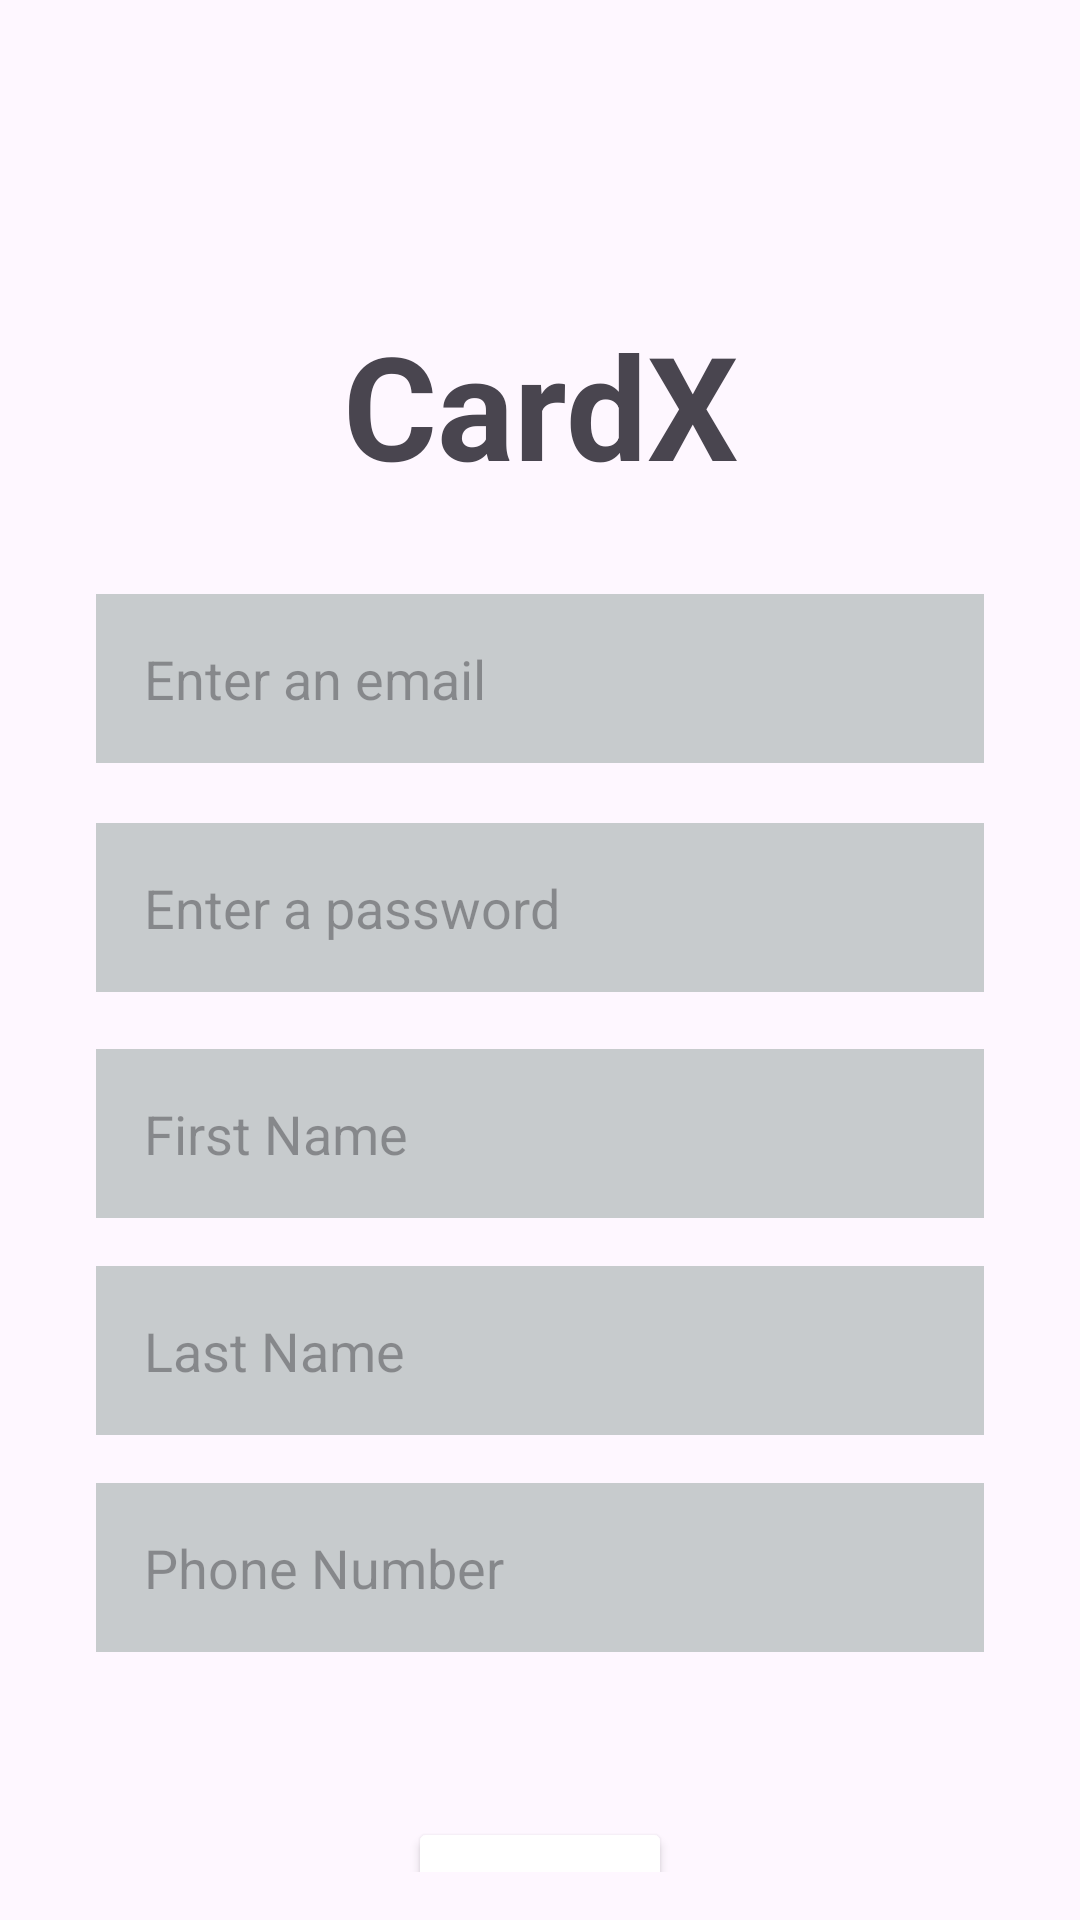

Here is an Android app screen rendered from its layout file. Give the layout XML and the strings, colors and styles it references.
<!-- AndroidManifest.xml: application theme Theme.CardX -->
<!-- res/layout/activity_signup.xml -->
<?xml version="1.0" encoding="utf-8"?>
<androidx.constraintlayout.widget.ConstraintLayout xmlns:android="http://schemas.android.com/apk/res/android"
    xmlns:app="http://schemas.android.com/apk/res-auto"
    xmlns:tools="http://schemas.android.com/tools"
    android:layout_width="match_parent"
    android:layout_height="match_parent"
    android:padding="16dp"
    tools:context=".SignupActivity">

    <TextView
        android:id="@+id/textViewSignupTitle"
        android:layout_width="wrap_content"
        android:layout_height="wrap_content"
        android:layout_marginBottom="31dp"
        android:text="CardX"
        android:textColor="@color/darkBlue"
        android:textSize="48sp"
        android:textStyle="bold"
        app:layout_constraintBottom_toTopOf="@+id/editTextEmailSignup"
        app:layout_constraintEnd_toEndOf="parent"
        app:layout_constraintStart_toStartOf="parent" />

    <EditText
        android:id="@+id/editTextEmailSignup"
        android:layout_width="0dp"
        android:layout_height="wrap_content"
        android:layout_marginStart="16dp"
        android:layout_marginTop="182dp"
        android:layout_marginEnd="16dp"
        android:background="#C7CBCD"
        android:hint="Enter an email"
        android:inputType="textEmailAddress"
        android:padding="16dp"
        app:layout_constraintEnd_toEndOf="parent"
        app:layout_constraintStart_toStartOf="parent"
        app:layout_constraintTop_toTopOf="parent" />

    <EditText
        android:id="@+id/editTextPasswordSignup"
        android:layout_width="0dp"
        android:layout_height="wrap_content"
        android:layout_marginStart="16dp"
        android:layout_marginTop="20dp"
        android:layout_marginEnd="16dp"
        android:background="#C7CBCD"
        android:hint="Enter a password"
        android:inputType="textPassword"
        android:padding="16dp"
        app:layout_constraintEnd_toEndOf="parent"
        app:layout_constraintStart_toStartOf="parent"
        app:layout_constraintTop_toBottomOf="@+id/editTextEmailSignup" />

    <EditText
        android:id="@+id/editTextFirstName"
        android:layout_width="0dp"
        android:layout_height="wrap_content"
        android:layout_marginStart="16dp"
        android:layout_marginTop="19dp"
        android:layout_marginEnd="16dp"
        android:background="#C7CBCD"
        android:hint="First Name"
        android:inputType="textPersonName"
        android:padding="16dp"
        app:layout_constraintEnd_toEndOf="parent"
        app:layout_constraintStart_toStartOf="parent"
        app:layout_constraintTop_toBottomOf="@+id/editTextPasswordSignup" />

    <EditText
        android:id="@+id/editTextLastName"
        android:layout_width="0dp"
        android:layout_height="wrap_content"
        android:layout_marginStart="16dp"
        android:layout_marginTop="16dp"
        android:layout_marginEnd="16dp"
        android:background="#C7CBCD"
        android:hint="Last Name"
        android:inputType="textPersonName"
        android:padding="16dp"
        app:layout_constraintEnd_toEndOf="parent"
        app:layout_constraintStart_toStartOf="parent"
        app:layout_constraintTop_toBottomOf="@+id/editTextFirstName" />

    <EditText
        android:id="@+id/editTextPhone"
        android:layout_width="0dp"
        android:layout_height="wrap_content"
        android:layout_marginStart="16dp"
        android:layout_marginTop="16dp"
        android:layout_marginEnd="16dp"
        android:background="#C7CBCD"
        android:hint="Phone Number"
        android:inputType="phone"
        android:padding="16dp"
        app:layout_constraintEnd_toEndOf="parent"
        app:layout_constraintStart_toStartOf="parent"
        app:layout_constraintTop_toBottomOf="@+id/editTextLastName" />

    <Button
        android:id="@+id/buttonSignUp"
        android:layout_width="wrap_content"
        android:layout_height="wrap_content"
        android:layout_marginTop="55dp"
        android:backgroundTint="@color/brightBlue"
        android:fontFamily="sans-serif"
        android:text="Sign Up"
        android:textColor="@color/white"
        android:textStyle="bold"
        app:layout_constraintEnd_toEndOf="parent"
        app:layout_constraintStart_toStartOf="parent"
        app:layout_constraintTop_toBottomOf="@+id/editTextPhone" />

</androidx.constraintlayout.widget.ConstraintLayout>
<!-- resources referenced by this layout -->
<resources>
  <color name="white">#FFFFFFFF</color>
  <style name="Theme.CardX" parent="Base.Theme.CardX" />
  <style name="Base.Theme.CardX" parent="Theme.Material3.DayNight.NoActionBar">
          
          
      </style>
</resources>
